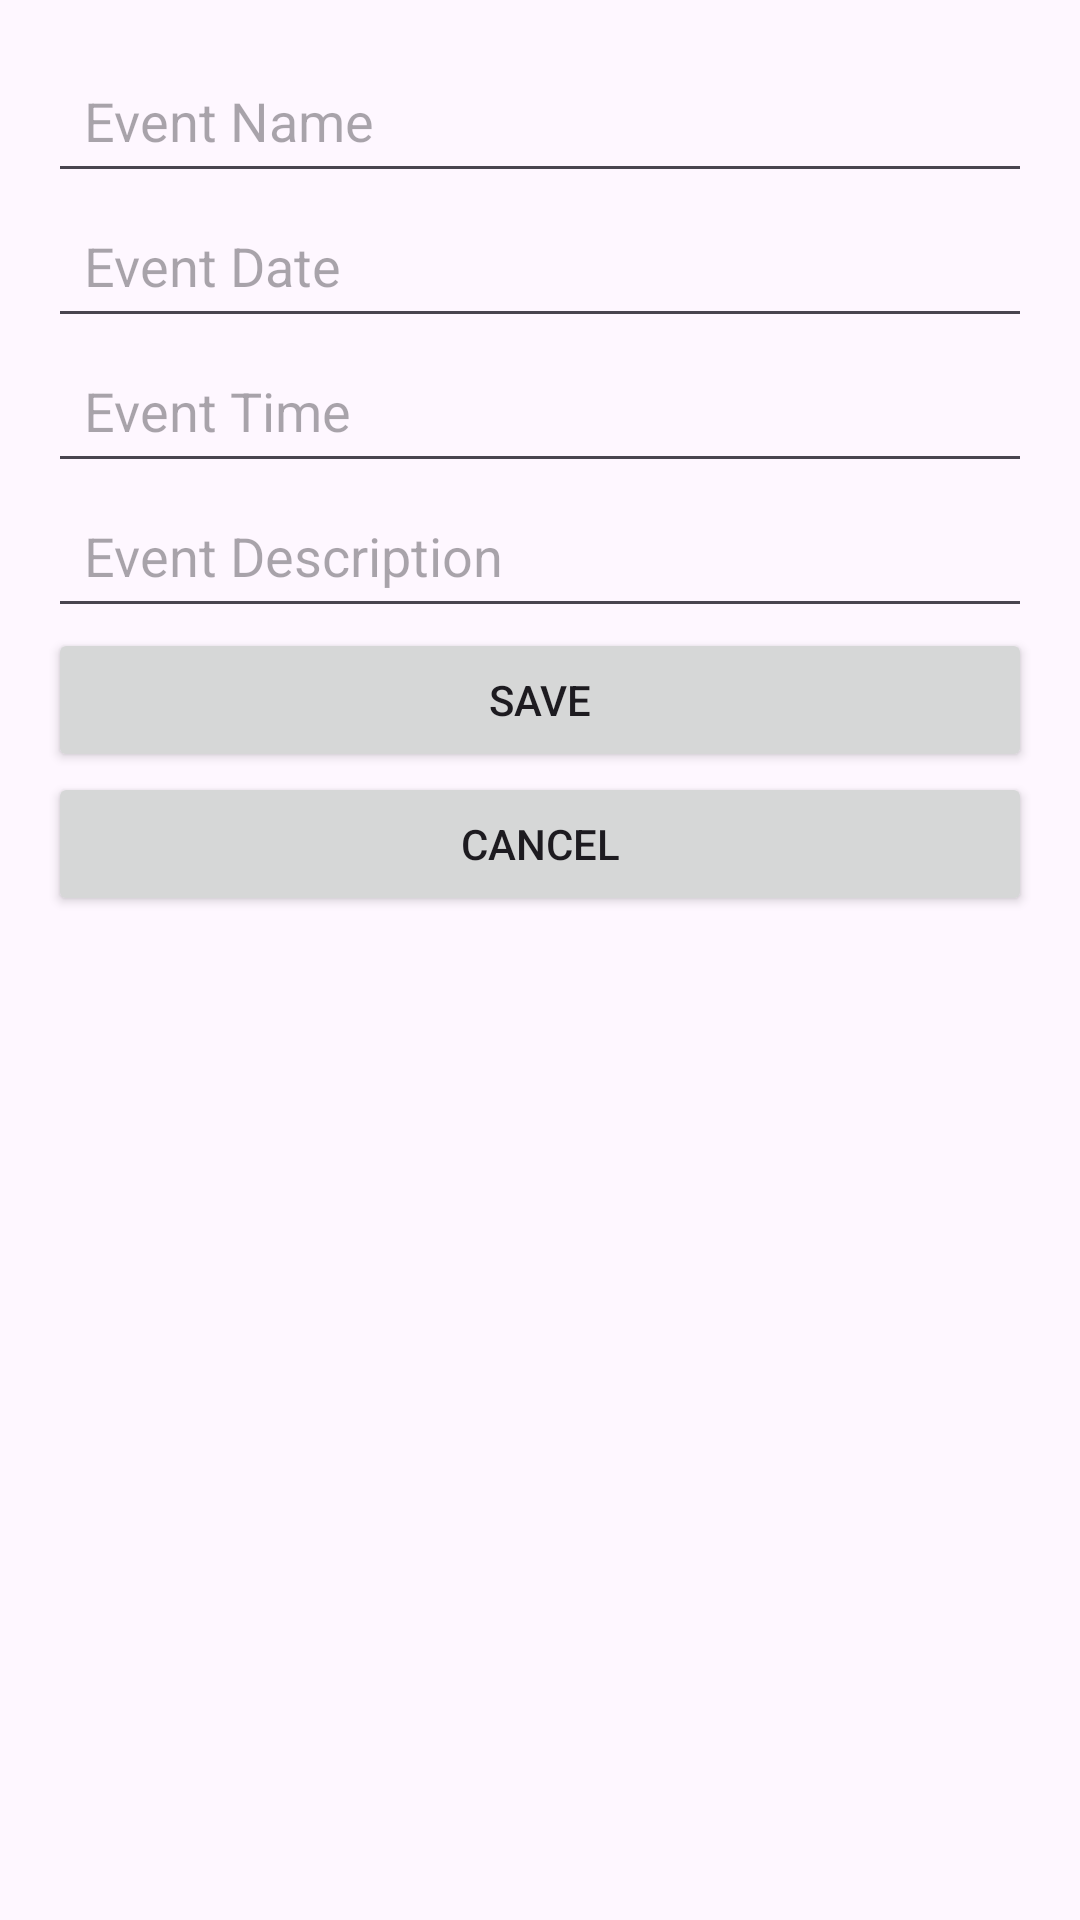

Android layout source for this screen:
<!-- AndroidManifest.xml: application theme Theme.EventTrackerApp -->
<!-- res/layout/event_creation_edit_screen.xml -->
<LinearLayout xmlns:android="http://schemas.android.com/apk/res/android"
    android:layout_width="match_parent"
    android:layout_height="match_parent"
    android:orientation="vertical"
    android:padding="16dp">

    <EditText
        android:id="@+id/eventNameInput"
        android:layout_width="match_parent"
        android:layout_height="wrap_content"
        android:hint="Event Name"
        android:inputType="text"
        android:minHeight="48dp"
        android:padding="12dp"/>

    <EditText
        android:id="@+id/eventDateInput"
        android:layout_width="match_parent"
        android:layout_height="wrap_content"
        android:hint="Event Date"
        android:focusable="false"
        android:focusableInTouchMode="false"
        android:minHeight="48dp"
        android:padding="12dp"/>

    <EditText
        android:id="@+id/eventTimeInput"
        android:layout_width="match_parent"
        android:layout_height="wrap_content"
        android:hint="Event Time"
        android:focusable="false"
        android:focusableInTouchMode="false"
        android:minHeight="48dp"
        android:padding="12dp"/>

    <EditText
        android:id="@+id/eventDescriptionInput"
        android:layout_width="match_parent"
        android:layout_height="wrap_content"
        android:hint="Event Description"
        android:inputType="textMultiLine"
        android:minHeight="48dp"
        android:padding="12dp"/>

    <Button
        android:id="@+id/saveEventButton"
        android:layout_width="match_parent"
        android:layout_height="wrap_content"
        android:text="Save"/>

    <Button
        android:id="@+id/cancelEventButton"
        android:layout_width="match_parent"
        android:layout_height="wrap_content"
        android:text="Cancel"/>
</LinearLayout>
<!-- resources referenced by this layout -->
<resources>
  <style name="Theme.EventTrackerApp" parent="Base.Theme.EventTrackerApp" />
  <style name="Base.Theme.EventTrackerApp" parent="Theme.Material3.DayNight.NoActionBar">
          
          
      </style>
</resources>
